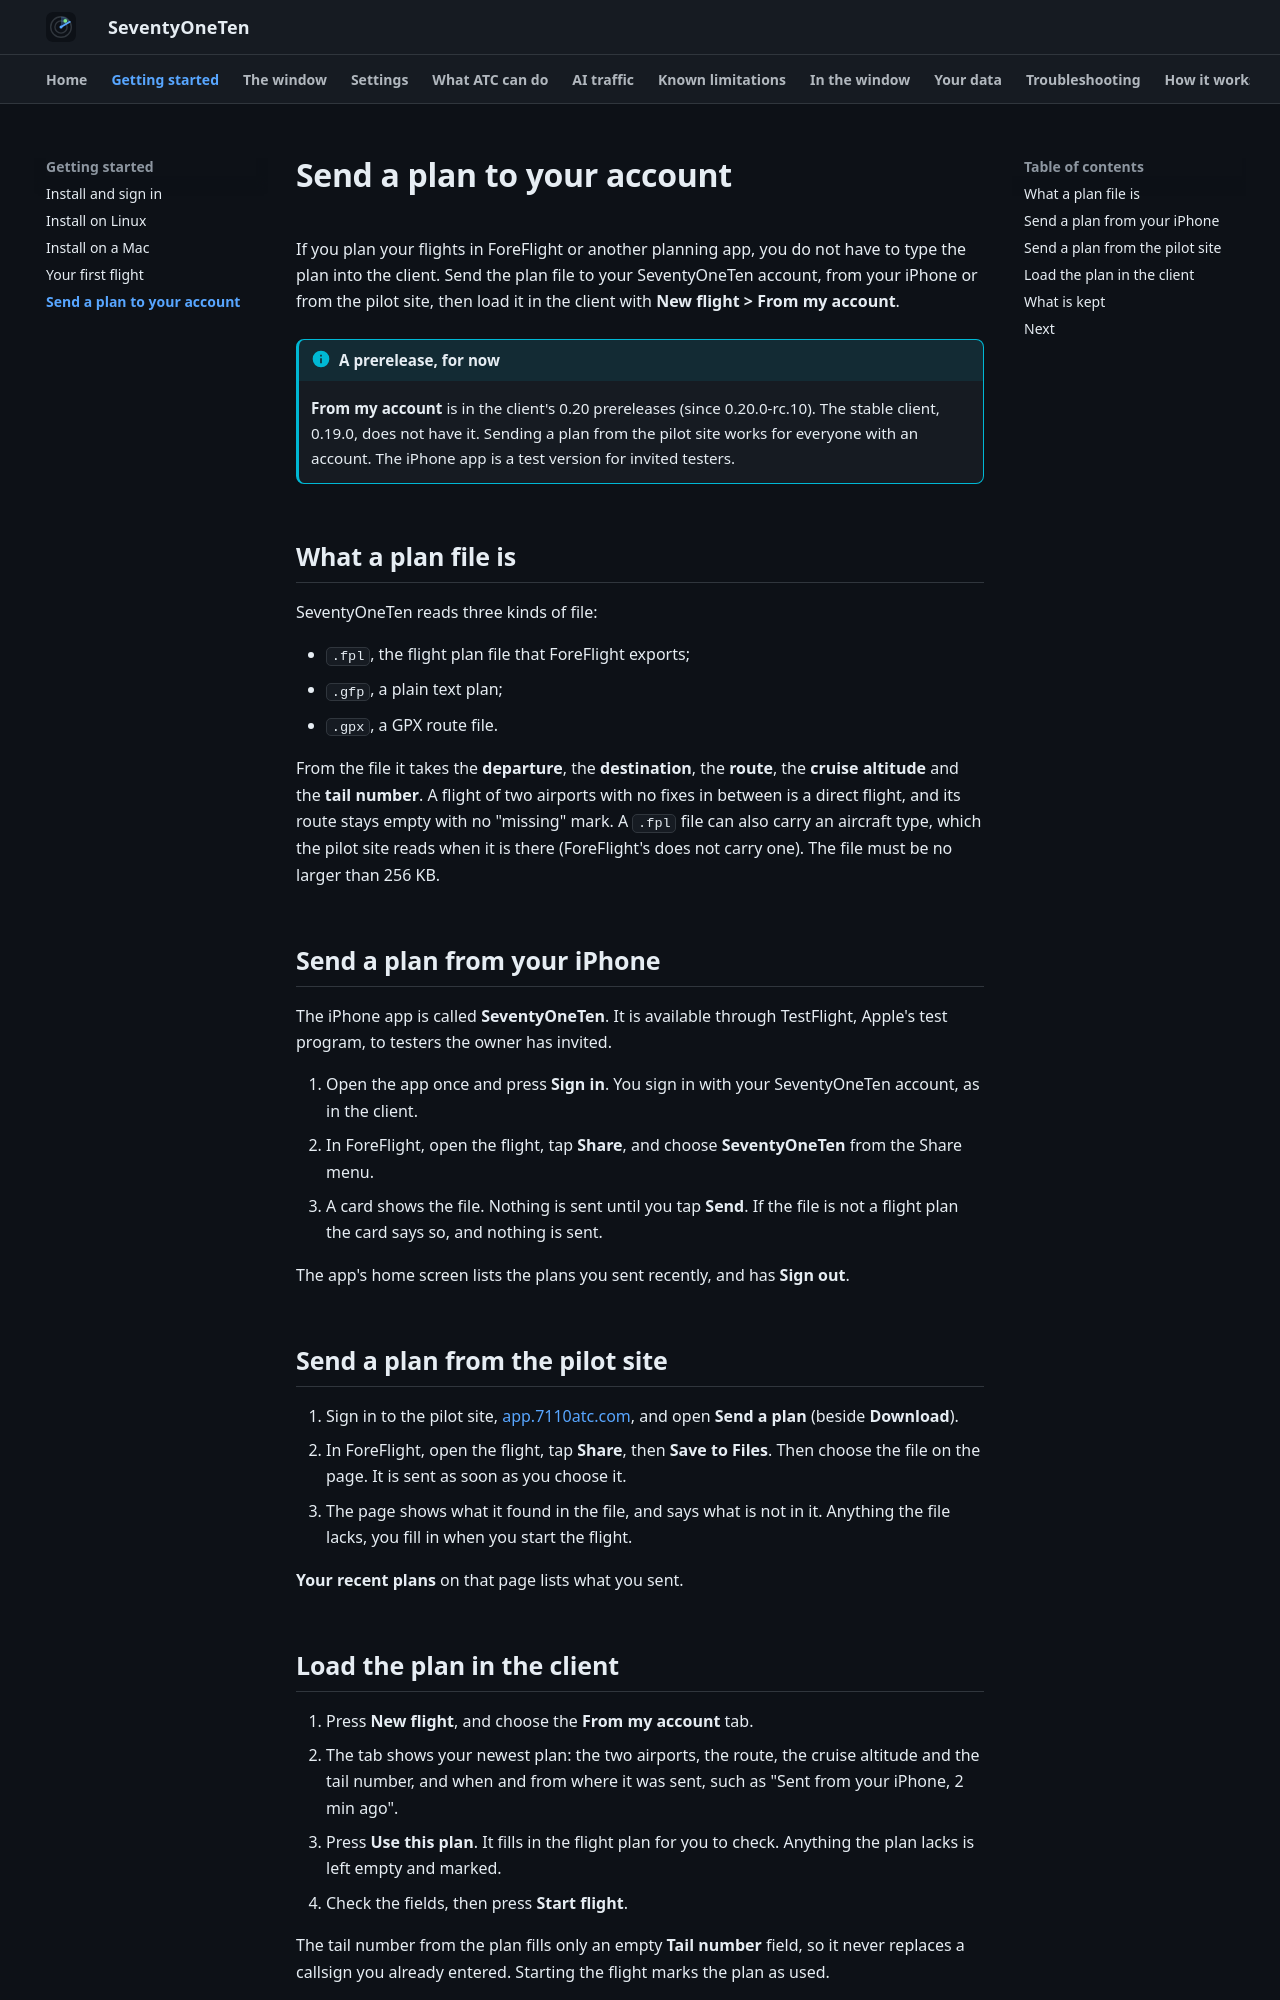

repository: XATC-7110/docs · page: 1.4/send-a-plan/index.html · generator: mkdocs

# Send a plan to your account

If you plan your flights in ForeFlight or another planning app, you do not have to type the plan into the client. Send the plan file to your SeventyOneTen account, from your iPhone or from the pilot site, then load it in the client with **New flight > From my account**.

## What a plan file is

SeventyOneTen reads three kinds of file:

- `.fpl`, the flight plan file that ForeFlight exports;
- `.gfp`, a plain text plan;
- `.gpx`, a GPX route file.

From the file it takes the **departure**, the **destination**, the **route**, the **cruise altitude** and the **tail number**. A flight of two airports with no fixes in between is a direct flight, and its route stays empty with no "missing" mark. A `.fpl` file can also carry an aircraft type, which the pilot site reads when it is there (ForeFlight's does not carry one). The file must be no larger than 256 KB.

## Send a plan from your iPhone

The iPhone app is called **SeventyOneTen**. It is available through TestFlight, Apple's test program, to testers the owner has invited.

1. Open the app once and press **Sign in**. You sign in with your SeventyOneTen account, as in the client.
2. In ForeFlight, open the flight, tap **Share**, and choose **SeventyOneTen** from the Share menu.
3. A card shows the file. Nothing is sent until you tap **Send**. If the file is not a flight plan the card says so, and nothing is sent.

The app's home screen lists the plans you sent recently, and has **Sign out**.

## Send a plan from the pilot site

1. Sign in to the pilot site, [app.7110atc.com](https://app.7110atc.com), and open **Send a plan** (beside **Download**).
2. In ForeFlight, open the flight, tap **Share**, then **Save to Files**. Then choose the file on the page. It is sent as soon as you choose it.
3. The page shows what it found in the file, and says what is not in it. Anything the file lacks, you fill in when you start the flight.

**Your recent plans** on that page lists what you sent.
